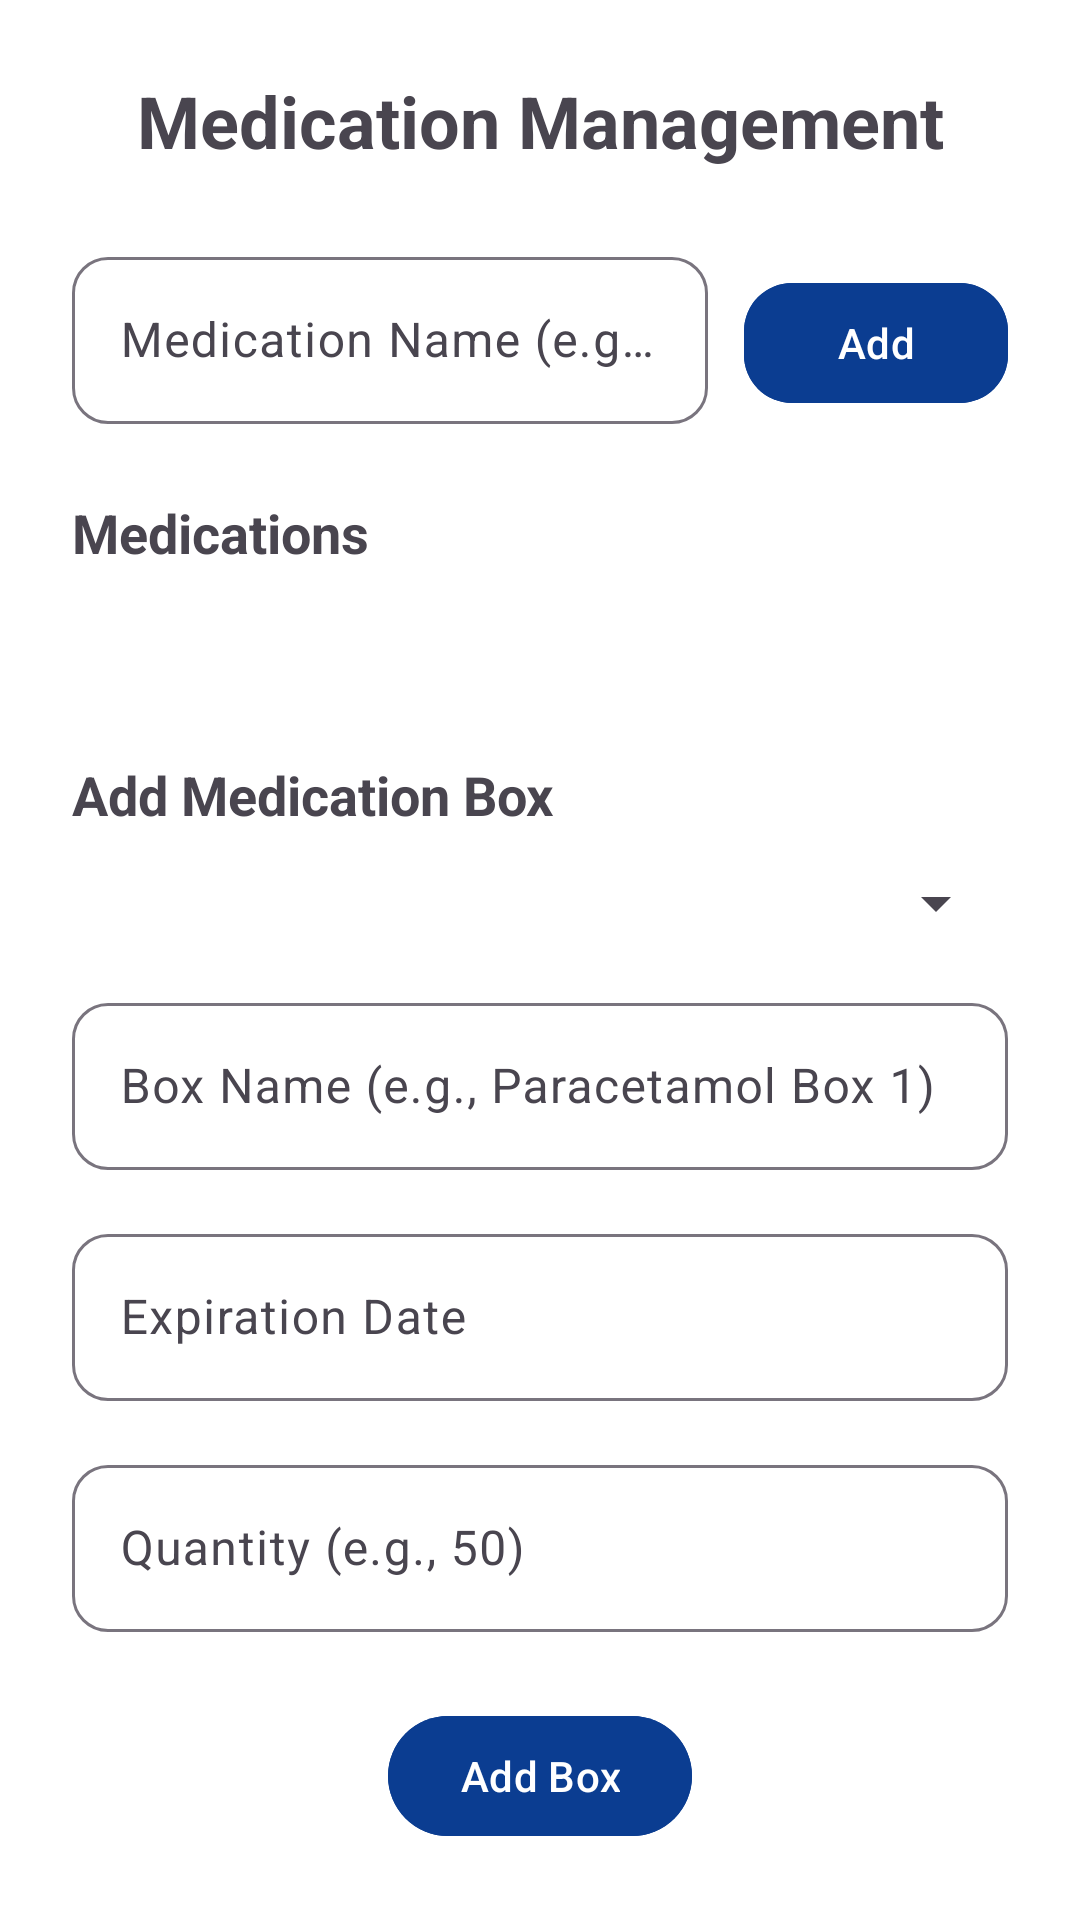

Here is an Android app screen rendered from its layout file. Give the layout XML and the strings, colors and styles it references.
<!-- AndroidManifest.xml: application theme Theme.FinalYearProject -->
<!-- res/layout/activity_medication_management.xml -->
<?xml version="1.0" encoding="utf-8"?>
<LinearLayout xmlns:android="http://schemas.android.com/apk/res/android"
    xmlns:app="http://schemas.android.com/apk/res-auto"
    android:layout_width="match_parent"
    android:layout_height="match_parent"
    android:orientation="vertical"
    android:padding="24dp"
    android:background="@android:color/white">

    
    <TextView
        android:layout_width="match_parent"
        android:layout_height="wrap_content"
        android:text="Medication Management"
        android:textSize="24sp"
        android:textStyle="bold"
        android:gravity="center"
        android:layout_marginBottom="24dp" />

    
    <LinearLayout
        android:layout_width="match_parent"
        android:layout_height="wrap_content"
        android:orientation="horizontal"
        android:layout_marginBottom="24dp">

        <com.google.android.material.textfield.TextInputLayout
            android:layout_width="0dp"
            android:layout_height="wrap_content"
            android:layout_weight="1"
            android:hint="Medication Name (e.g., Paracetamol)"
            app:boxBackgroundMode="outline"
            app:boxCornerRadiusTopStart="12dp"
            app:boxCornerRadiusTopEnd="12dp"
            app:boxCornerRadiusBottomStart="12dp"
            app:boxCornerRadiusBottomEnd="12dp">
            <com.google.android.material.textfield.TextInputEditText
                android:id="@+id/medicationNameEditText"
                android:layout_width="match_parent"
                android:layout_height="wrap_content"
                android:inputType="text" />
        </com.google.android.material.textfield.TextInputLayout>

        <com.google.android.material.button.MaterialButton
            android:id="@+id/addMedicationButton"
            android:layout_width="wrap_content"
            android:layout_height="wrap_content"
            android:text="Add"
            android:layout_marginStart="12dp"
            app:cornerRadius="16dp"
            android:elevation="4dp"
            android:backgroundTint="@color/purple_500"
            android:textColor="@android:color/white" />
    </LinearLayout>

    
    <TextView
        android:layout_width="match_parent"
        android:layout_height="wrap_content"
        android:text="Medications"
        android:textSize="18sp"
        android:textStyle="bold"
        android:layout_marginBottom="12dp" />

    <androidx.recyclerview.widget.RecyclerView
        android:id="@+id/medicationsRecyclerView"
        android:layout_width="match_parent"
        android:layout_height="0dp"
        android:layout_weight="1"
        android:layout_marginBottom="24dp" />

    
    <TextView
        android:layout_width="match_parent"
        android:layout_height="wrap_content"
        android:text="Add Medication Box"
        android:textSize="18sp"
        android:textStyle="bold"
        android:layout_marginBottom="12dp" />

    <Spinner
        android:id="@+id/medicationSpinner"
        android:layout_width="match_parent"
        android:layout_height="wrap_content"
        android:layout_marginBottom="16dp" />

    <com.google.android.material.textfield.TextInputLayout
        android:layout_width="match_parent"
        android:layout_height="wrap_content"
        android:hint="Box Name (e.g., Paracetamol Box 1)"
        app:boxBackgroundMode="outline"
        app:boxCornerRadiusTopStart="12dp"
        app:boxCornerRadiusTopEnd="12dp"
        app:boxCornerRadiusBottomStart="12dp"
        app:boxCornerRadiusBottomEnd="12dp"
        android:layout_marginBottom="16dp">
        <com.google.android.material.textfield.TextInputEditText
            android:id="@+id/boxNameEditText"
            android:layout_width="match_parent"
            android:layout_height="wrap_content"
            android:inputType="text" />
    </com.google.android.material.textfield.TextInputLayout>

    <com.google.android.material.textfield.TextInputLayout
        android:layout_width="match_parent"
        android:layout_height="wrap_content"
        android:hint="Expiration Date"
        app:boxBackgroundMode="outline"
        app:boxCornerRadiusTopStart="12dp"
        app:boxCornerRadiusTopEnd="12dp"
        app:boxCornerRadiusBottomStart="12dp"
        app:boxCornerRadiusBottomEnd="12dp"
        android:layout_marginBottom="16dp">
        <com.google.android.material.textfield.TextInputEditText
            android:id="@+id/expirationDateEditText"
            android:layout_width="match_parent"
            android:layout_height="wrap_content"
            android:focusable="false"
            android:clickable="true"
            android:inputType="none" />
    </com.google.android.material.textfield.TextInputLayout>

    <com.google.android.material.textfield.TextInputLayout
        android:layout_width="match_parent"
        android:layout_height="wrap_content"
        android:hint="Quantity (e.g., 50)"
        app:boxBackgroundMode="outline"
        app:boxCornerRadiusTopStart="12dp"
        app:boxCornerRadiusTopEnd="12dp"
        app:boxCornerRadiusBottomStart="12dp"
        app:boxCornerRadiusBottomEnd="12dp"
        android:layout_marginBottom="24dp">
        <com.google.android.material.textfield.TextInputEditText
            android:id="@+id/quantityEditText"
            android:layout_width="match_parent"
            android:layout_height="wrap_content"
            android:inputType="number" />
    </com.google.android.material.textfield.TextInputLayout>

    
    <com.google.android.material.button.MaterialButton
        android:id="@+id/addBoxButton"
        android:layout_width="wrap_content"
        android:layout_height="wrap_content"
        android:text="Add Box"
        android:layout_gravity="center"
        app:cornerRadius="24dp"
        android:elevation="4dp"
        android:backgroundTint="@color/purple_500"
        android:textColor="@android:color/white" />

</LinearLayout>
<!-- resources referenced by this layout -->
<resources>
  <color name="purple_500">#0B3D91</color>
  <style name="Theme.FinalYearProject" parent="Theme.Material3.DayNight.NoActionBar">
          
          <item name="colorPrimary">@color/primary</item>
          <item name="colorOnPrimary">@color/onPrimary</item>
  
          
          <item name="colorSecondary">@color/secondary</item>
          <item name="colorOnSecondary">@color/onSecondary</item>
  
          
          <item name="android:colorBackground">@color/background</item>
          <item name="colorSurface">@color/surface</item>
          <item name="colorOnSurface">@color/onSurface</item>
  
          
          <item name="android:statusBarColor" tools:targetApi="l">?attr/colorPrimary</item>
      </style>
  <color name="primary">#0B3D91</color>
  <color name="onPrimary">#FFFFFF</color>
  <color name="secondary">#FF6F00</color>
  <color name="onSecondary">#FFFFFF</color>
  <color name="background">#F5F5F5</color>
  <color name="surface">#FFFFFF</color>
  <color name="onSurface">#121212</color>
</resources>
